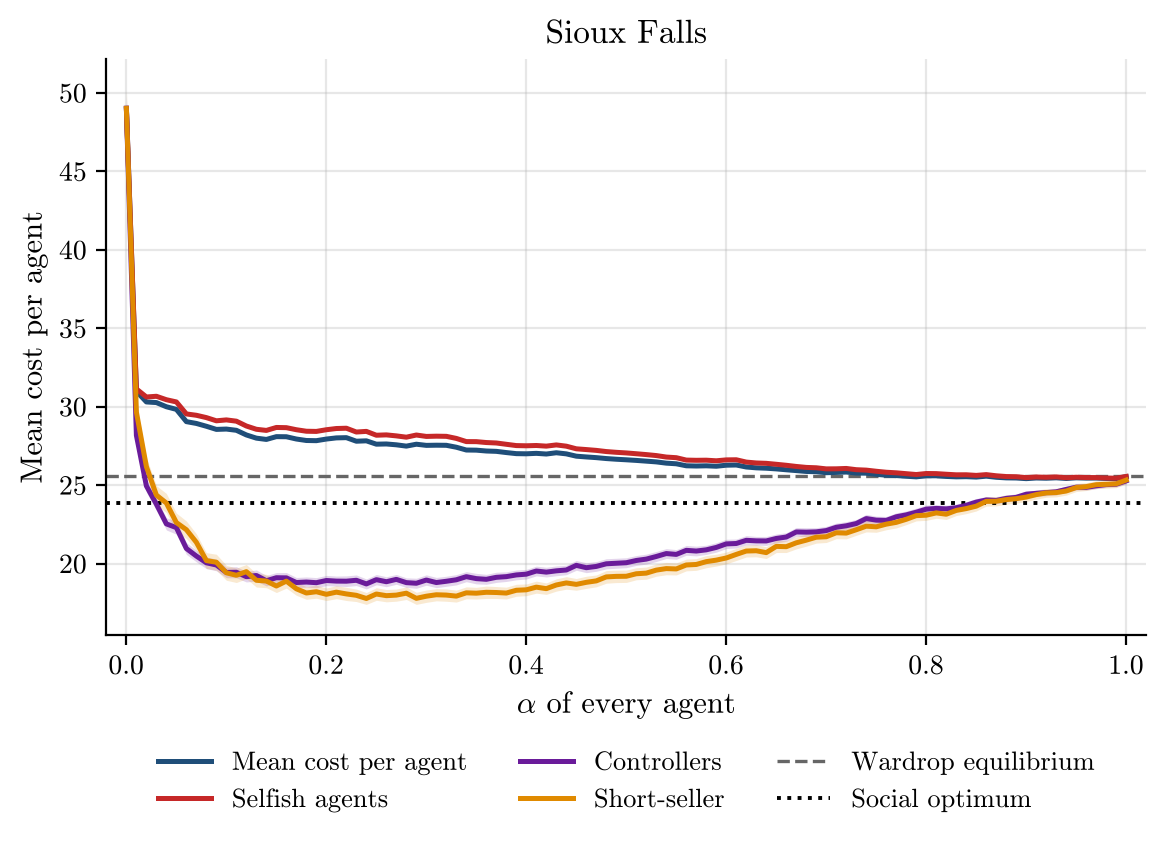

Data behind this chart, as committed beside it:
alpha, runs, incomplete_runs, mean_cost_per_agent, mean_cost_per_agent_ci95, selfish_agent_cost, selfish_agent_cost_ci95, controller_cost, controller_cost_ci95, short_seller_cost, short_seller_cost_ci95, wardrop_per_agent, optimum_per_agent
0.0, 500, 0, 49.02, 0.2979, 49.02, 0.3005, 48.95, 0.8396, 49, 1.162, 25.62, 23.89
0.01, 500, 0, 30.99, 0.1164, 31.14, 0.1211, 28.18, 0.3677, 29.66, 0.5569, 25.62, 23.89
0.02, 500, 0, 30.31, 0.1042, 30.62, 0.1143, 24.96, 0.3975, 26.19, 0.5845, 25.62, 23.89
0.03, 500, 0, 30.27, 0.1043, 30.67, 0.1145, 23.79, 0.3924, 24.37, 0.6027, 25.62, 23.89
0.04, 500, 0, 30, 0.1006, 30.45, 0.1088, 22.54, 0.3874, 23.87, 0.6124, 25.62, 23.89
0.05, 500, 0, 29.83, 0.09852, 30.31, 0.1057, 22.3, 0.4188, 22.62, 0.6054, 25.62, 23.89
0.06, 500, 0, 29.05, 0.09226, 29.54, 0.09821, 20.97, 0.3748, 22.17, 0.5564, 25.62, 23.89
0.07, 500, 0, 28.94, 0.08844, 29.46, 0.09536, 20.49, 0.3667, 21.36, 0.5341, 25.62, 23.89
0.08, 500, 0, 28.76, 0.09259, 29.31, 0.0997, 20.06, 0.3702, 20.2, 0.5046, 25.62, 23.89
0.09, 500, 0, 28.56, 0.09139, 29.11, 0.0989, 19.92, 0.3694, 20.09, 0.5089, 25.62, 23.89
0.1, 500, 0, 28.58, 0.09327, 29.16, 0.0998, 19.44, 0.3375, 19.42, 0.478, 25.62, 23.89
0.11, 500, 0, 28.5, 0.08792, 29.08, 0.09521, 19.46, 0.3551, 19.26, 0.4598, 25.62, 23.89
0.12, 500, 0, 28.2, 0.0892, 28.77, 0.09593, 19.17, 0.3378, 19.5, 0.4522, 25.62, 23.89
0.13, 500, 0, 28, 0.0807, 28.57, 0.08664, 19.25, 0.3515, 18.94, 0.4309, 25.62, 23.89
0.14, 500, 0, 27.92, 0.08272, 28.49, 0.08815, 18.92, 0.3361, 18.9, 0.4262, 25.62, 23.89
0.15, 500, 0, 28.1, 0.08411, 28.68, 0.09017, 19.11, 0.327, 18.58, 0.4154, 25.62, 23.89
0.16, 500, 0, 28.09, 0.08335, 28.67, 0.08887, 19.1, 0.3417, 18.89, 0.4464, 25.62, 23.89
0.17, 500, 0, 27.95, 0.08084, 28.54, 0.08728, 18.8, 0.3214, 18.4, 0.4139, 25.62, 23.89
0.18, 500, 0, 27.85, 0.08458, 28.44, 0.08993, 18.83, 0.3229, 18.13, 0.4003, 25.62, 23.89
0.19, 500, 0, 27.84, 0.08164, 28.43, 0.08647, 18.79, 0.324, 18.21, 0.4133, 25.62, 23.89
0.2, 500, 0, 27.94, 0.08017, 28.54, 0.0868, 18.93, 0.3253, 18.05, 0.3997, 25.62, 23.89
0.21, 500, 0, 28.02, 0.0817, 28.61, 0.08843, 18.89, 0.3196, 18.19, 0.4128, 25.62, 23.89
0.22, 500, 0, 28.03, 0.08904, 28.63, 0.09664, 18.89, 0.3389, 18.07, 0.4204, 25.62, 23.89
0.23, 500, 0, 27.81, 0.08387, 28.39, 0.09098, 18.94, 0.338, 17.99, 0.3978, 25.62, 23.89
0.24, 500, 0, 27.83, 0.08743, 28.43, 0.09478, 18.71, 0.3191, 17.79, 0.3791, 25.62, 23.89
0.25, 500, 0, 27.62, 0.08193, 28.19, 0.08838, 18.98, 0.3277, 18.07, 0.401, 25.62, 23.89
0.26, 500, 0, 27.63, 0.08445, 28.21, 0.09076, 18.85, 0.317, 17.96, 0.3941, 25.62, 23.89
0.27, 500, 0, 27.58, 0.08015, 28.15, 0.08508, 19, 0.312, 18, 0.388, 25.62, 23.89
0.28, 500, 0, 27.49, 0.08362, 28.06, 0.09122, 18.79, 0.3055, 18.12, 0.4022, 25.62, 23.89
0.29, 500, 0, 27.61, 0.07884, 28.2, 0.08569, 18.75, 0.3201, 17.79, 0.3863, 25.62, 23.89
0.3, 500, 0, 27.54, 0.08031, 28.11, 0.08725, 18.96, 0.3304, 17.93, 0.3928, 25.62, 23.89
0.31, 500, 0, 27.55, 0.08355, 28.13, 0.08991, 18.8, 0.325, 18.02, 0.3868, 25.62, 23.89
0.32, 500, 0, 27.54, 0.07856, 28.12, 0.08505, 18.88, 0.3208, 18, 0.3942, 25.62, 23.89
0.33, 500, 0, 27.42, 0.08027, 27.98, 0.08646, 18.98, 0.3274, 17.93, 0.3795, 25.62, 23.89
0.34, 500, 0, 27.24, 0.07872, 27.78, 0.08497, 19.17, 0.3202, 18.14, 0.3805, 25.62, 23.89
0.35, 500, 0, 27.24, 0.07964, 27.78, 0.08623, 19.05, 0.3362, 18.12, 0.3723, 25.62, 23.89
0.36, 500, 0, 27.18, 0.07751, 27.72, 0.08379, 19.01, 0.3166, 18.18, 0.394, 25.62, 23.89
0.37, 500, 0, 27.16, 0.07896, 27.69, 0.08573, 19.13, 0.3241, 18.16, 0.3794, 25.62, 23.89
0.38, 500, 0, 27.08, 0.07677, 27.61, 0.08282, 19.18, 0.3067, 18.13, 0.3758, 25.62, 23.89
0.39, 500, 0, 27.01, 0.07647, 27.53, 0.08247, 19.29, 0.3113, 18.31, 0.3819, 25.62, 23.89
0.4, 500, 0, 27, 0.07696, 27.51, 0.08325, 19.33, 0.3058, 18.34, 0.3734, 25.62, 23.89
0.41, 500, 0, 27.03, 0.07888, 27.53, 0.08526, 19.54, 0.3098, 18.51, 0.3829, 25.62, 23.89
0.42, 500, 0, 26.99, 0.08087, 27.49, 0.08741, 19.46, 0.3089, 18.41, 0.3665, 25.62, 23.89
0.43, 500, 0, 27.07, 0.07818, 27.57, 0.08442, 19.55, 0.3124, 18.64, 0.3912, 25.62, 23.89
0.44, 500, 0, 27, 0.07352, 27.49, 0.07931, 19.6, 0.3002, 18.78, 0.3988, 25.62, 23.89
0.45, 500, 0, 26.85, 0.07219, 27.32, 0.07832, 19.89, 0.3115, 18.68, 0.3731, 25.62, 23.89
0.46, 500, 0, 26.8, 0.0728, 27.27, 0.07907, 19.75, 0.3158, 18.81, 0.3873, 25.62, 23.89
0.47, 500, 0, 26.76, 0.07482, 27.22, 0.08102, 19.83, 0.3096, 18.91, 0.3777, 25.62, 23.89
0.48, 500, 0, 26.7, 0.07252, 27.15, 0.0787, 20, 0.3242, 19.16, 0.4029, 25.62, 23.89
0.49, 500, 0, 26.66, 0.07192, 27.1, 0.07792, 20.03, 0.3176, 19.19, 0.3952, 25.62, 23.89
0.5, 500, 0, 26.62, 0.0705, 27.06, 0.07692, 20.06, 0.3164, 19.2, 0.3934, 25.62, 23.89
0.51, 500, 0, 26.58, 0.07453, 27.01, 0.08181, 20.21, 0.3142, 19.36, 0.3831, 25.62, 23.89
0.52, 500, 0, 26.54, 0.06865, 26.95, 0.0741, 20.29, 0.3167, 19.4, 0.3876, 25.62, 23.89
0.53, 500, 0, 26.49, 0.06875, 26.89, 0.07452, 20.46, 0.3193, 19.59, 0.389, 25.62, 23.89
0.54, 500, 0, 26.41, 0.06169, 26.8, 0.06586, 20.65, 0.3147, 19.69, 0.3931, 25.62, 23.89
0.55, 500, 0, 26.37, 0.06525, 26.76, 0.07, 20.59, 0.3067, 19.67, 0.3846, 25.62, 23.89
0.56, 500, 0, 26.24, 0.06227, 26.6, 0.0672, 20.85, 0.3135, 19.92, 0.3739, 25.62, 23.89
0.57, 500, 0, 26.23, 0.06306, 26.59, 0.06858, 20.81, 0.3088, 19.95, 0.3743, 25.62, 23.89
0.58, 500, 0, 26.24, 0.06615, 26.6, 0.07085, 20.88, 0.2923, 20.13, 0.3875, 25.62, 23.89
0.59, 500, 0, 26.21, 0.0627, 26.56, 0.06809, 21.04, 0.3019, 20.23, 0.3772, 25.62, 23.89
... 41 more rows
